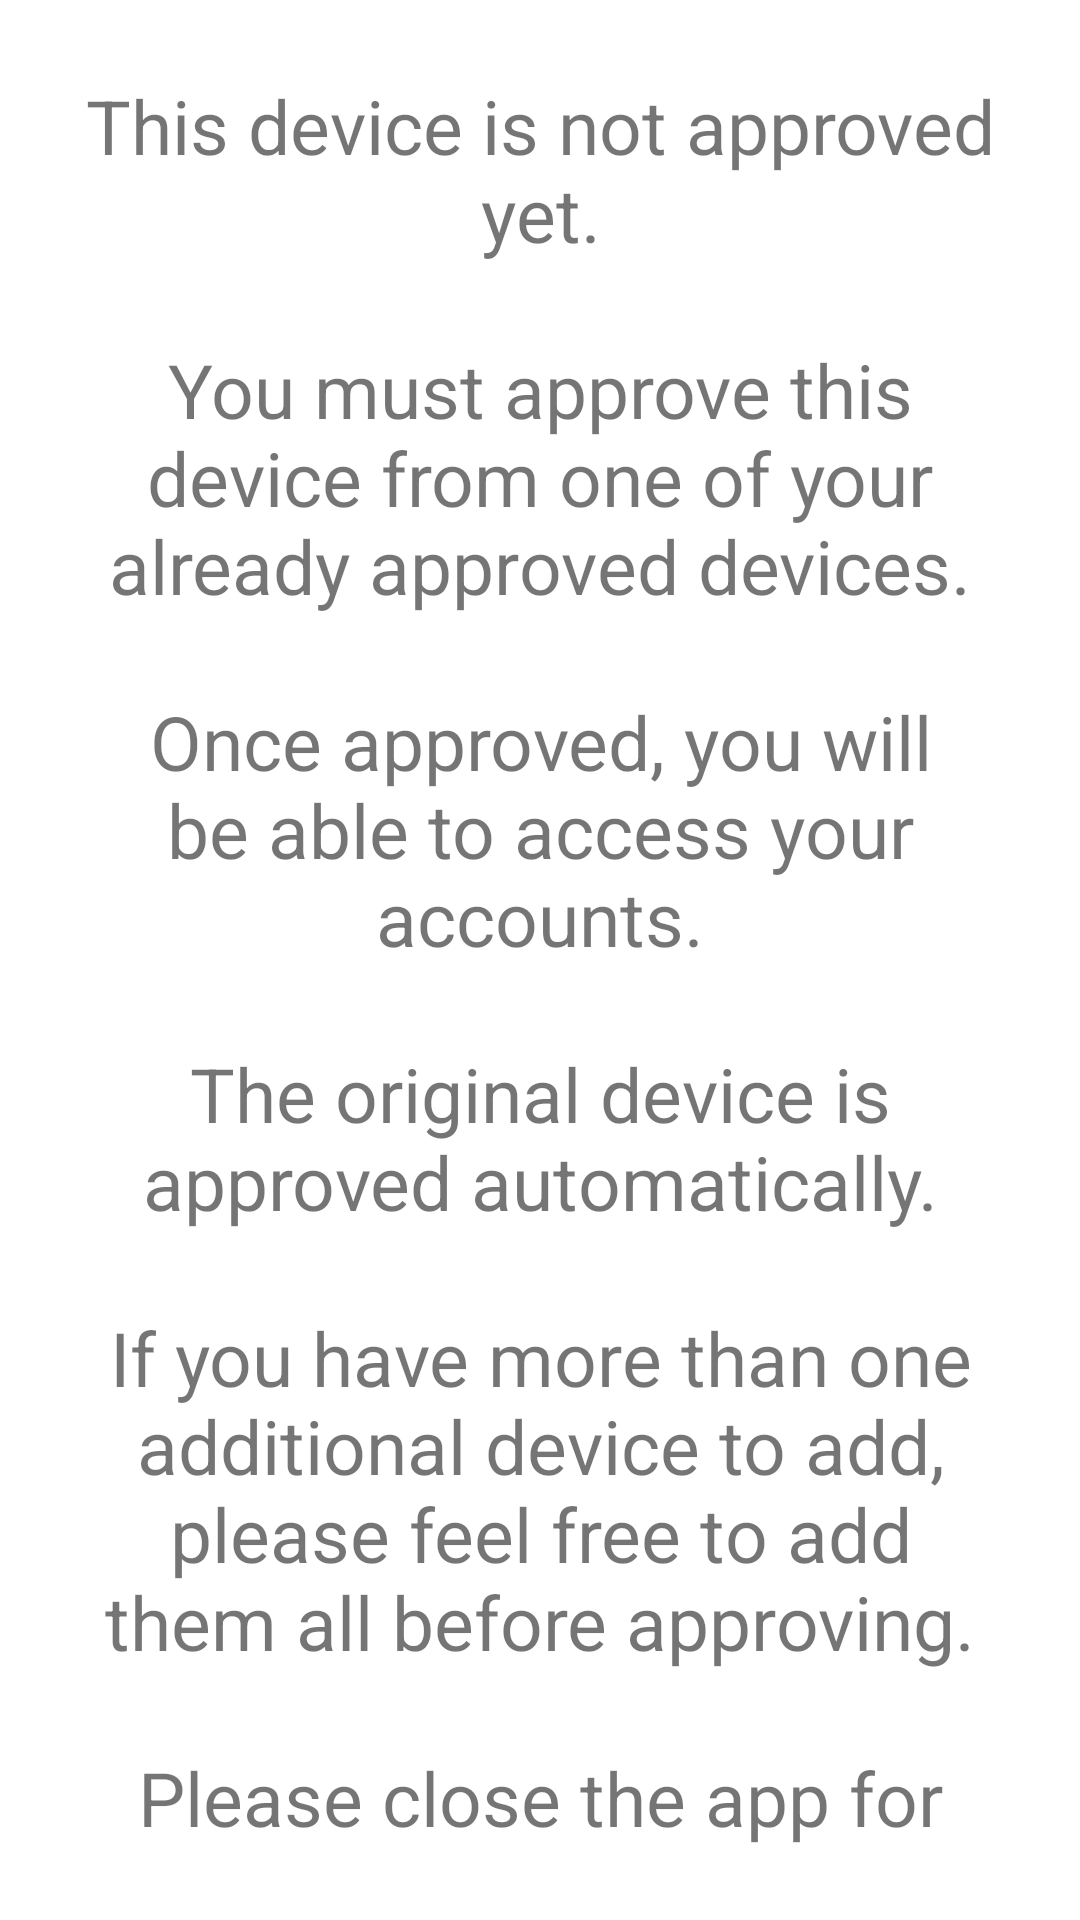

Android layout source for this screen:
<!-- AndroidManifest.xml: application theme Theme.Password_Manager -->
<!-- res/layout/activity_not_approved_yet.xml -->
<?xml version="1.0" encoding="utf-8"?>
<androidx.constraintlayout.widget.ConstraintLayout xmlns:android="http://schemas.android.com/apk/res/android"
    xmlns:app="http://schemas.android.com/apk/res-auto"
    xmlns:tools="http://schemas.android.com/tools"
    android:layout_width="match_parent"
    android:layout_height="match_parent"
    tools:context=".NotApprovedYet">

    <TextView
        android:id="@+id/tvNAM"
        android:layout_width="match_parent"
        android:layout_height="match_parent"
        android:layout_marginStart="25dp"
        android:layout_marginTop="25dp"
        android:layout_marginEnd="25dp"
        android:layout_marginBottom="25dp"
        android:gravity="center"
        android:text="@string/notApprovedYet"
        android:textSize="25sp"
        app:layout_constraintBottom_toBottomOf="parent"
        app:layout_constraintEnd_toEndOf="parent"
        app:layout_constraintStart_toStartOf="parent"
        app:layout_constraintTop_toTopOf="parent" />

</androidx.constraintlayout.widget.ConstraintLayout>
<!-- resources referenced by this layout -->
<resources>
  <string name="notApprovedYet">This device is not approved yet.\n\nYou must approve this device from one of your already approved devices.\n\nOnce approved, you will be able to access your accounts.\n\nThe original device is approved automatically.\n\nIf you have more than one additional device to add, please feel free to add them all before approving.\n\nPlease close the app for now.</string>
  <style name="Theme.Password_Manager" parent="Theme.MaterialComponents.DayNight.DarkActionBar">
          
          <item name="colorPrimary">@color/green</item>
          <item name="colorPrimaryVariant">@color/green</item>
          <item name="colorOnPrimary">@color/white</item>
          
          <item name="colorSecondary">@color/green</item>
          <item name="colorSecondaryVariant">@color/green</item>
          <item name="colorOnSecondary">@color/black</item>
          
          <item name="android:statusBarColor" tools:targetApi="l">?attr/colorPrimaryVariant</item>
          
      </style>
  <color name="green">#025E02</color>
  <color name="white">#FFFFFFFF</color>
  <color name="black">#FF000000</color>
</resources>
